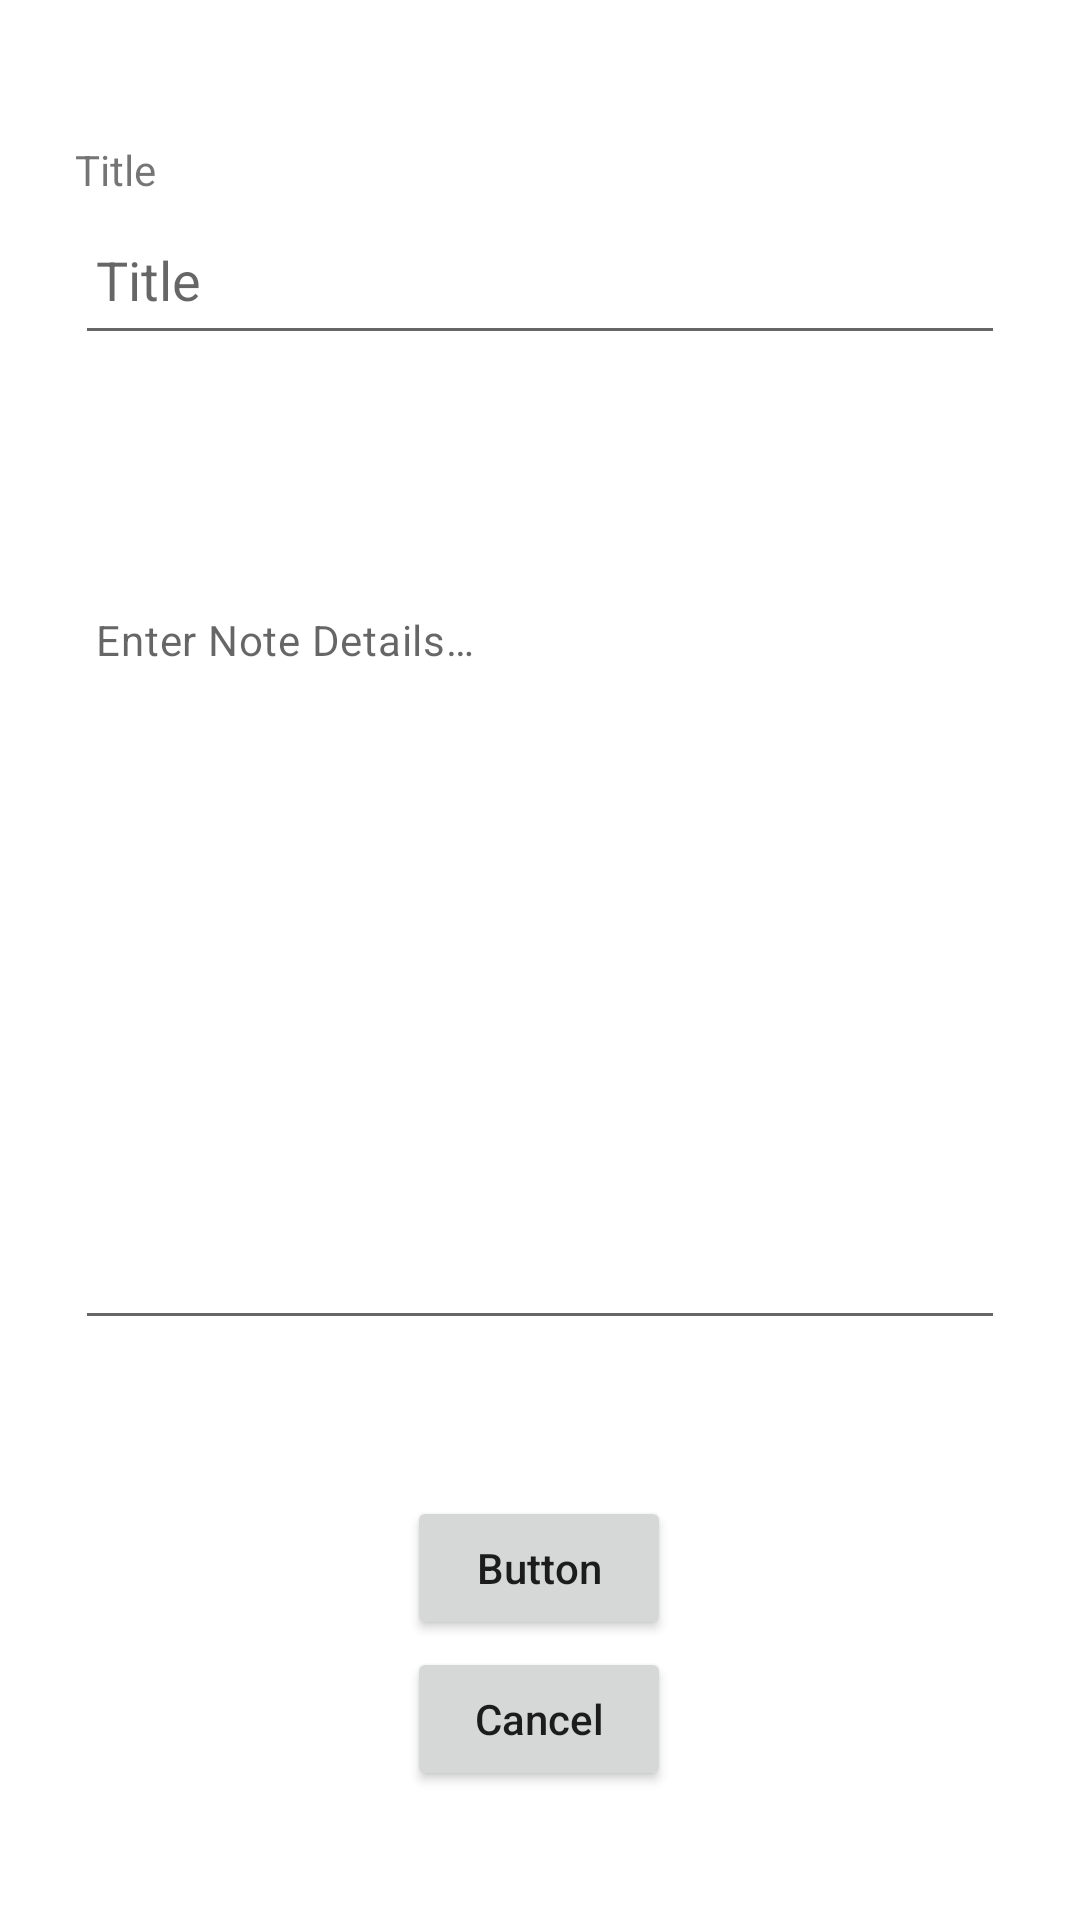

Android layout source for this screen:
<!-- AndroidManifest.xml: application theme Theme.MyNotesApp -->
<!-- res/layout/activity_add_edit_note.xml -->
<?xml version="1.0" encoding="utf-8"?>
<androidx.constraintlayout.widget.ConstraintLayout xmlns:android="http://schemas.android.com/apk/res/android"
    xmlns:app="http://schemas.android.com/apk/res-auto"
    xmlns:tools="http://schemas.android.com/tools"
    android:layout_width="match_parent"
    android:layout_height="match_parent"
    android:gravity="bottom"
    android:nestedScrollingEnabled="true"
    android:orientation="vertical"
    android:padding="25dp"
    tools:context=".presentation.activities.AddEditNoteActivity">


    <TextView
        android:id="@+id/textView"
        android:layout_width="wrap_content"
        android:layout_height="wrap_content"
        android:layout_marginTop="20dp"
        android:text="Title"
        app:layout_constraintBottom_toTopOf="@+id/idEdtNoteName"
        app:layout_constraintEnd_toEndOf="parent"
        app:layout_constraintHorizontal_bias="0.0"
        app:layout_constraintStart_toStartOf="parent"
        app:layout_constraintTop_toTopOf="parent"
        app:layout_constraintVertical_bias="0.5" />

    <EditText
        android:id="@+id/idEdtNoteName"
        android:layout_width="match_parent"
        android:layout_height="50dp"
        android:layout_marginBottom="55dp"
        android:backgroundTint="@color/baby_blue"
        android:hint="@string/enter_note_title"
        android:importantForAutofill="no"
        android:inputType="text"
        android:padding="7dp"
        app:layout_constraintBottom_toTopOf="@+id/textView2"
        app:layout_constraintEnd_toEndOf="parent"
        app:layout_constraintStart_toStartOf="parent"
        app:layout_constraintTop_toBottomOf="@+id/textView"
        app:layout_constraintVertical_bias="0.5" />

    <TextView
        android:id="@+id/textView2"
        android:layout_width="wrap_content"
        android:layout_height="wrap_content"
        android:layout_marginEnd="315dp"
        android:text="Description"
        app:layout_constraintBottom_toTopOf="@+id/idEdtNoteDesc"
        app:layout_constraintEnd_toEndOf="parent"
        app:layout_constraintHorizontal_bias="0.0"
        app:layout_constraintStart_toStartOf="parent"
        app:layout_constraintTop_toBottomOf="@+id/idEdtNoteName"
        app:layout_constraintVertical_bias="0.5" />

    <EditText
        android:id="@+id/idEdtNoteDesc"
        style="@style/TextAppearance.Material3.BodyMedium"
        android:layout_width="match_parent"
        android:layout_height="250dp"
        android:autofillHints=""
        android:backgroundTint="@color/red_pink"
        android:gravity="start|top"
        android:hint="@string/enter_your_note_details"
        android:inputType="textMultiLine"
        android:outlineProvider="background"
        android:padding="7dp"
        android:singleLine="false"
        app:layout_constraintBottom_toTopOf="@+id/idBtn"
        app:layout_constraintEnd_toEndOf="parent"
        app:layout_constraintStart_toStartOf="parent"
        app:layout_constraintTop_toBottomOf="@+id/textView2"
        app:layout_constraintVertical_bias="0.5" />

    <Button
        android:id="@+id/idBtn"
        android:layout_width="wrap_content"
        android:layout_height="wrap_content"
        android:layout_marginTop="50dp"
        android:text="Button"
        android:textAllCaps="false"
        app:layout_constraintBottom_toTopOf="@+id/idCancelButton"
        app:layout_constraintEnd_toEndOf="parent"
        app:layout_constraintHorizontal_bias="0.498"
        app:layout_constraintStart_toStartOf="parent"
        app:layout_constraintTop_toBottomOf="@+id/idEdtNoteDesc"
        app:layout_constraintVertical_bias="0.5" />

    <Button
        android:id="@+id/idCancelButton"
        android:layout_width="wrap_content"
        android:layout_height="wrap_content"
        android:layout_marginBottom="16dp"
        android:text="@string/cancel"
        android:textAllCaps="false"
        app:layout_constraintBottom_toBottomOf="parent"
        app:layout_constraintEnd_toEndOf="parent"
        app:layout_constraintHorizontal_bias="0.498"
        app:layout_constraintStart_toStartOf="parent"
        app:layout_constraintTop_toBottomOf="@+id/idBtn"
        app:layout_constraintVertical_bias="0.5" />

</androidx.constraintlayout.widget.ConstraintLayout>
<!-- resources referenced by this layout -->
<resources>
  <string name="cancel">Cancel</string>
  <string name="enter_note_title">Title</string>
  <string name="enter_your_note_details">Enter Note Details…</string>
  <style name="Theme.MyNotesApp" parent="Theme.MaterialComponents.DayNight.DarkActionBar">
          
          <item name="colorPrimary">@color/red_pink</item>
          <item name="colorPrimaryVariant">@color/violet</item>
          <item name="colorOnPrimary">@color/black</item>
          
          <item name="colorSecondary">@color/baby_blue</item>
          <item name="colorSecondaryVariant">@color/white</item>
          <item name="colorOnSecondary">@color/black</item>
          
          <item name="android:statusBarColor">?attr/colorPrimary</item>
          
      </style>
  <color name="black">#FF000000</color>
  <color name="white">#FFFFFFFF</color>
</resources>
